Run: headless pygame with SDL's dummy video driver; simulated clock (each Clock.tick advances the game by its frame time, no real sleeping); random seed 0; keys injected as events and as key.get_pressed() state; no mouse input.
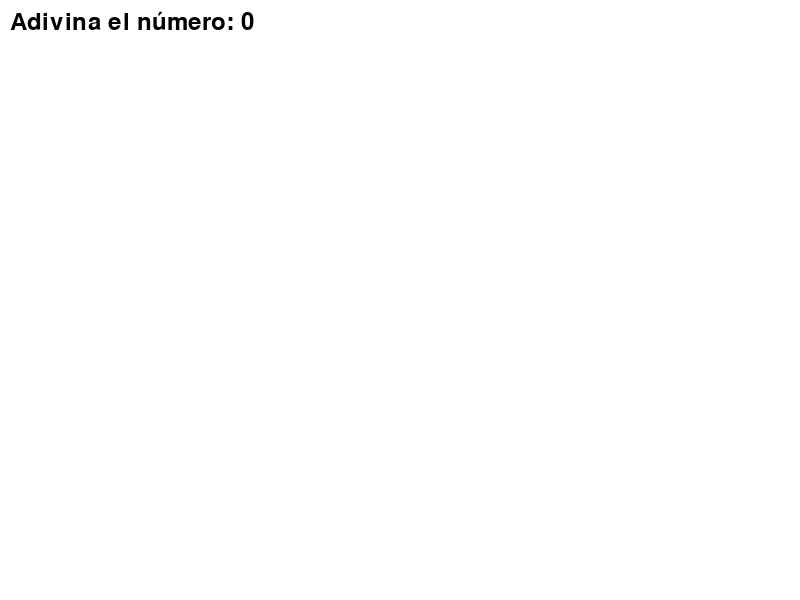
Frame 1 of 4 · flips 1–60 · no input
Frame 2 of 4 · flips 61–180 · tapped SPACE, RETURN · held RIGHT (→), D · screen unchanged from frame 1, image omitted
Frame 3 of 4 · flips 181–300 · held DOWN (↓), S · screen unchanged from frame 2, image omitted
Frame 4 of 4 · flips 301–420 · held LEFT (←), A, UP (↑), W · screen unchanged from frame 3, image omitted

The pygame program that drew these frames:

import pygame
import random

# Inicialización de Pygame
pygame.init()

# Configuración de la pantalla
width, height = 800, 600
screen = pygame.display.set_mode((width, height))
pygame.display.set_caption("Juego de Adivinanzas")

# Colores
white = (255, 255, 255)
black = (0, 0, 0)
font = pygame.font.Font(None, 36)

# Número aleatorio para adivinar
number_to_guess = random.randint(1, 100)

# Bucle principal del juego
running = True
guess = 0

while running:
    for event in pygame.event.get():
        if event.type == pygame.QUIT:
            running = False
        elif event.type == pygame.KEYDOWN:
            if event.key == pygame.K_RETURN:
                # Verificar la suposición del jugador
                if guess == number_to_guess:
                    print("¡Correcto! Has adivinado el número.")
                    running = False
                elif guess < number_to_guess:
                    print("Demasiado bajo. Intenta de nuevo.")
                else:
                    print("Demasiado alto. Intenta de nuevo.")
                guess = 0
            elif event.key == pygame.K_BACKSPACE:
                # Eliminar el último dígito de la suposición
                guess = guess // 10
            elif pygame.K_0 <= event.key <= pygame.K_9:
                # Agregar dígito a la suposición
                guess = guess * 10 + int(pygame.key.name(event.key))

    # Dibujar la pantalla
    screen.fill(white)
    text = font.render(f"Adivina el número: {guess}", True, black)
    screen.blit(text, (10, 10))
    pygame.display.flip()

# Salir del juego
pygame.quit()
